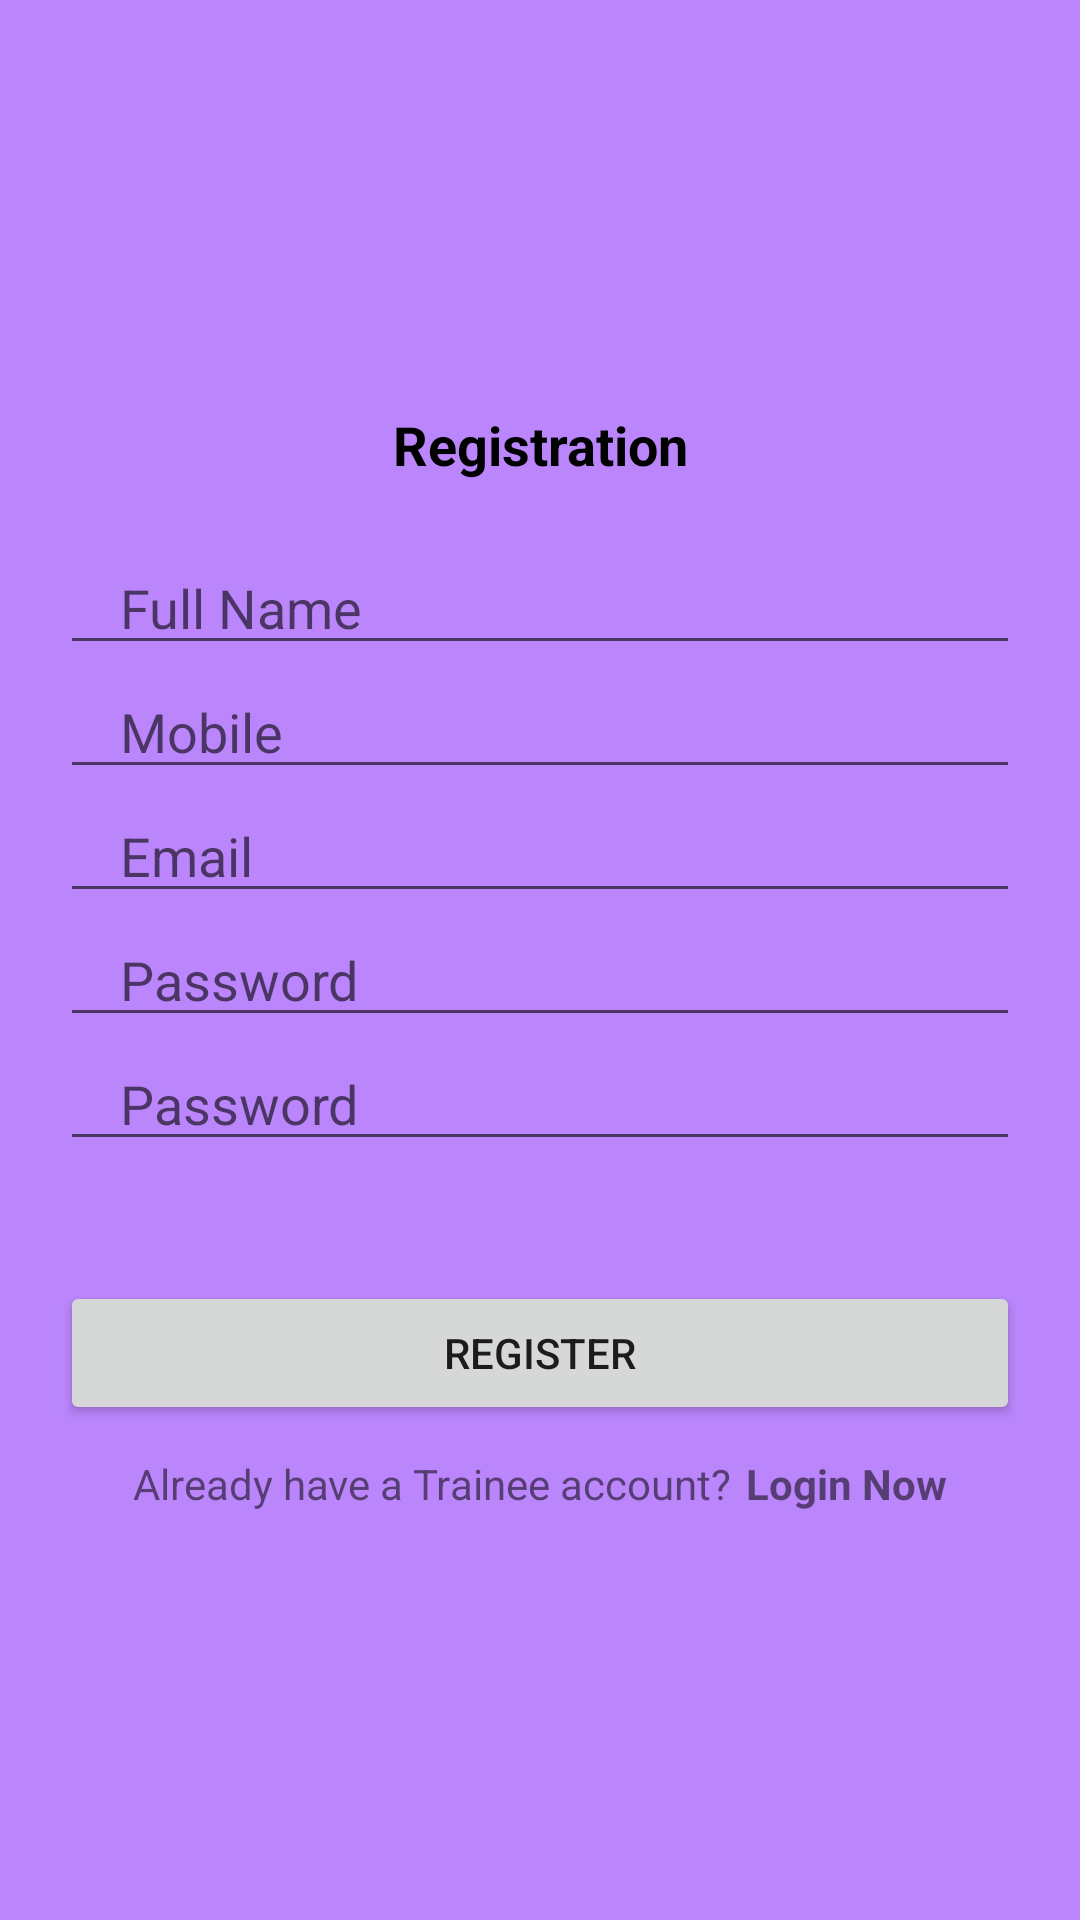

Write the Android layout XML for this screen, with the resource values it uses.
<!-- AndroidManifest.xml: application theme Theme.WorthIt -->
<!-- res/layout/activity_trainee_registration.xml -->
<?xml version="1.0" encoding="utf-8"?>
<LinearLayout xmlns:android="http://schemas.android.com/apk/res/android"
    xmlns:app="http://schemas.android.com/apk/res-auto"
    xmlns:tools="http://schemas.android.com/tools"
    android:layout_width="match_parent"
    android:layout_height="match_parent"
    android:background="@color/purple_200"
    android:orientation="vertical"
    android:gravity="center"
    tools:context=".Trainee_Registration">









    <TextView
        android:layout_width="match_parent"
        android:layout_height="wrap_content"
        android:textSize="18sp"
        android:gravity="center"
        android:textStyle="bold"
        android:textColor="@color/black"
        android:text="Registration"/>

    <EditText
        android:layout_marginTop="20dp"
        android:layout_width="match_parent"
        android:layout_height="wrap_content"
        android:inputType="text"
        android:id="@+id/name"
        android:hint="Full Name"
        android:maxLines="1"
        android:layout_marginStart="20dp"
        android:layout_marginEnd="20dp"
        android:paddingStart="20dp"
        android:paddingEnd="0dp" />

    <EditText
        android:layout_width="match_parent"
        android:layout_height="wrap_content"
        android:inputType="phone"
        android:id="@+id/phone"
        android:hint="Mobile"
        android:maxLines="1"
        android:layout_marginStart="20dp"
        android:layout_marginEnd="20dp"
        android:paddingStart="20dp"
        android:paddingEnd="0dp" />

    <EditText
        android:layout_width="match_parent"
        android:layout_height="wrap_content"
        android:inputType="textEmailAddress"
        android:id="@+id/email"
        android:hint="Email"
        android:maxLines="1"
        android:layout_marginStart="20dp"
        android:layout_marginEnd="20dp"
        android:paddingStart="20dp"
        android:paddingEnd="0dp" />

    <EditText
        android:layout_width="match_parent"
        android:layout_height="wrap_content"
        android:inputType="textPassword"
        android:id="@+id/password"
        android:hint="Password"
        android:maxLines="1"
        android:layout_marginStart="20dp"
        android:layout_marginEnd="20dp"
        android:paddingStart="20dp"
        android:paddingEnd="0dp" />

    <EditText
        android:layout_width="match_parent"
        android:layout_height="wrap_content"
        android:inputType="textPassword"
        android:id="@+id/conpassword"
        android:hint="Password"
        android:maxLines="1"
        android:layout_marginStart="20dp"
        android:layout_marginEnd="20dp"
        android:paddingStart="20dp"
        android:paddingEnd="0dp" />

    <androidx.appcompat.widget.AppCompatButton
        android:id="@+id/registerBtn"
        android:layout_width="match_parent"
        android:layout_height="wrap_content"
        android:layout_marginStart="20dp"
        android:layout_marginEnd="20dp"
        android:text="Register"
        android:layout_marginTop="40dp" />

    <LinearLayout
        android:layout_width="wrap_content"
        android:layout_height="wrap_content"
        android:orientation="horizontal"
        android:layout_gravity="center"
        android:layout_marginTop="10dp">

        <TextView
            android:layout_width="wrap_content"
            android:layout_height="wrap_content"
            android:text="Already have a Trainee account?"/>
        <TextView
            android:layout_marginStart="5dp"
            android:id="@+id/loginNow"
            android:layout_width="wrap_content"
            android:layout_height="wrap_content"
            android:text="Login Now"
            android:textStyle="bold" />

    </LinearLayout>
</LinearLayout>
<!-- resources referenced by this layout -->
<resources>
  <string name="trainee_registration">Trainee Registration</string>
  <style name="Theme.WorthIt" parent="Theme.MaterialComponents.DayNight.DarkActionBar">
          
          <item name="colorPrimary">@color/purple_500</item>
          <item name="colorPrimaryVariant">@color/purple_700</item>
          <item name="colorOnPrimary">@color/white</item>
          
          <item name="colorSecondary">@color/teal_200</item>
          <item name="colorSecondaryVariant">@color/teal_700</item>
          <item name="colorOnSecondary">@color/black</item>
          
          <item name="android:statusBarColor" tools:targetApi="l">?attr/colorPrimaryVariant</item>
          
      </style>
  <!-- not gathered from this repository: default colours our renderer supplied (Android Studio template values) -->
  <color name="purple_200">#FFBB86FC</color>
  <color name="purple_500">#FF6200EE</color>
  <color name="purple_700">#FF3700B3</color>
  <color name="teal_200">#FF03DAC5</color>
  <color name="teal_700">#FF018786</color>
  <color name="black">#FF000000</color>
  <color name="white">#FFFFFFFF</color>
</resources>
